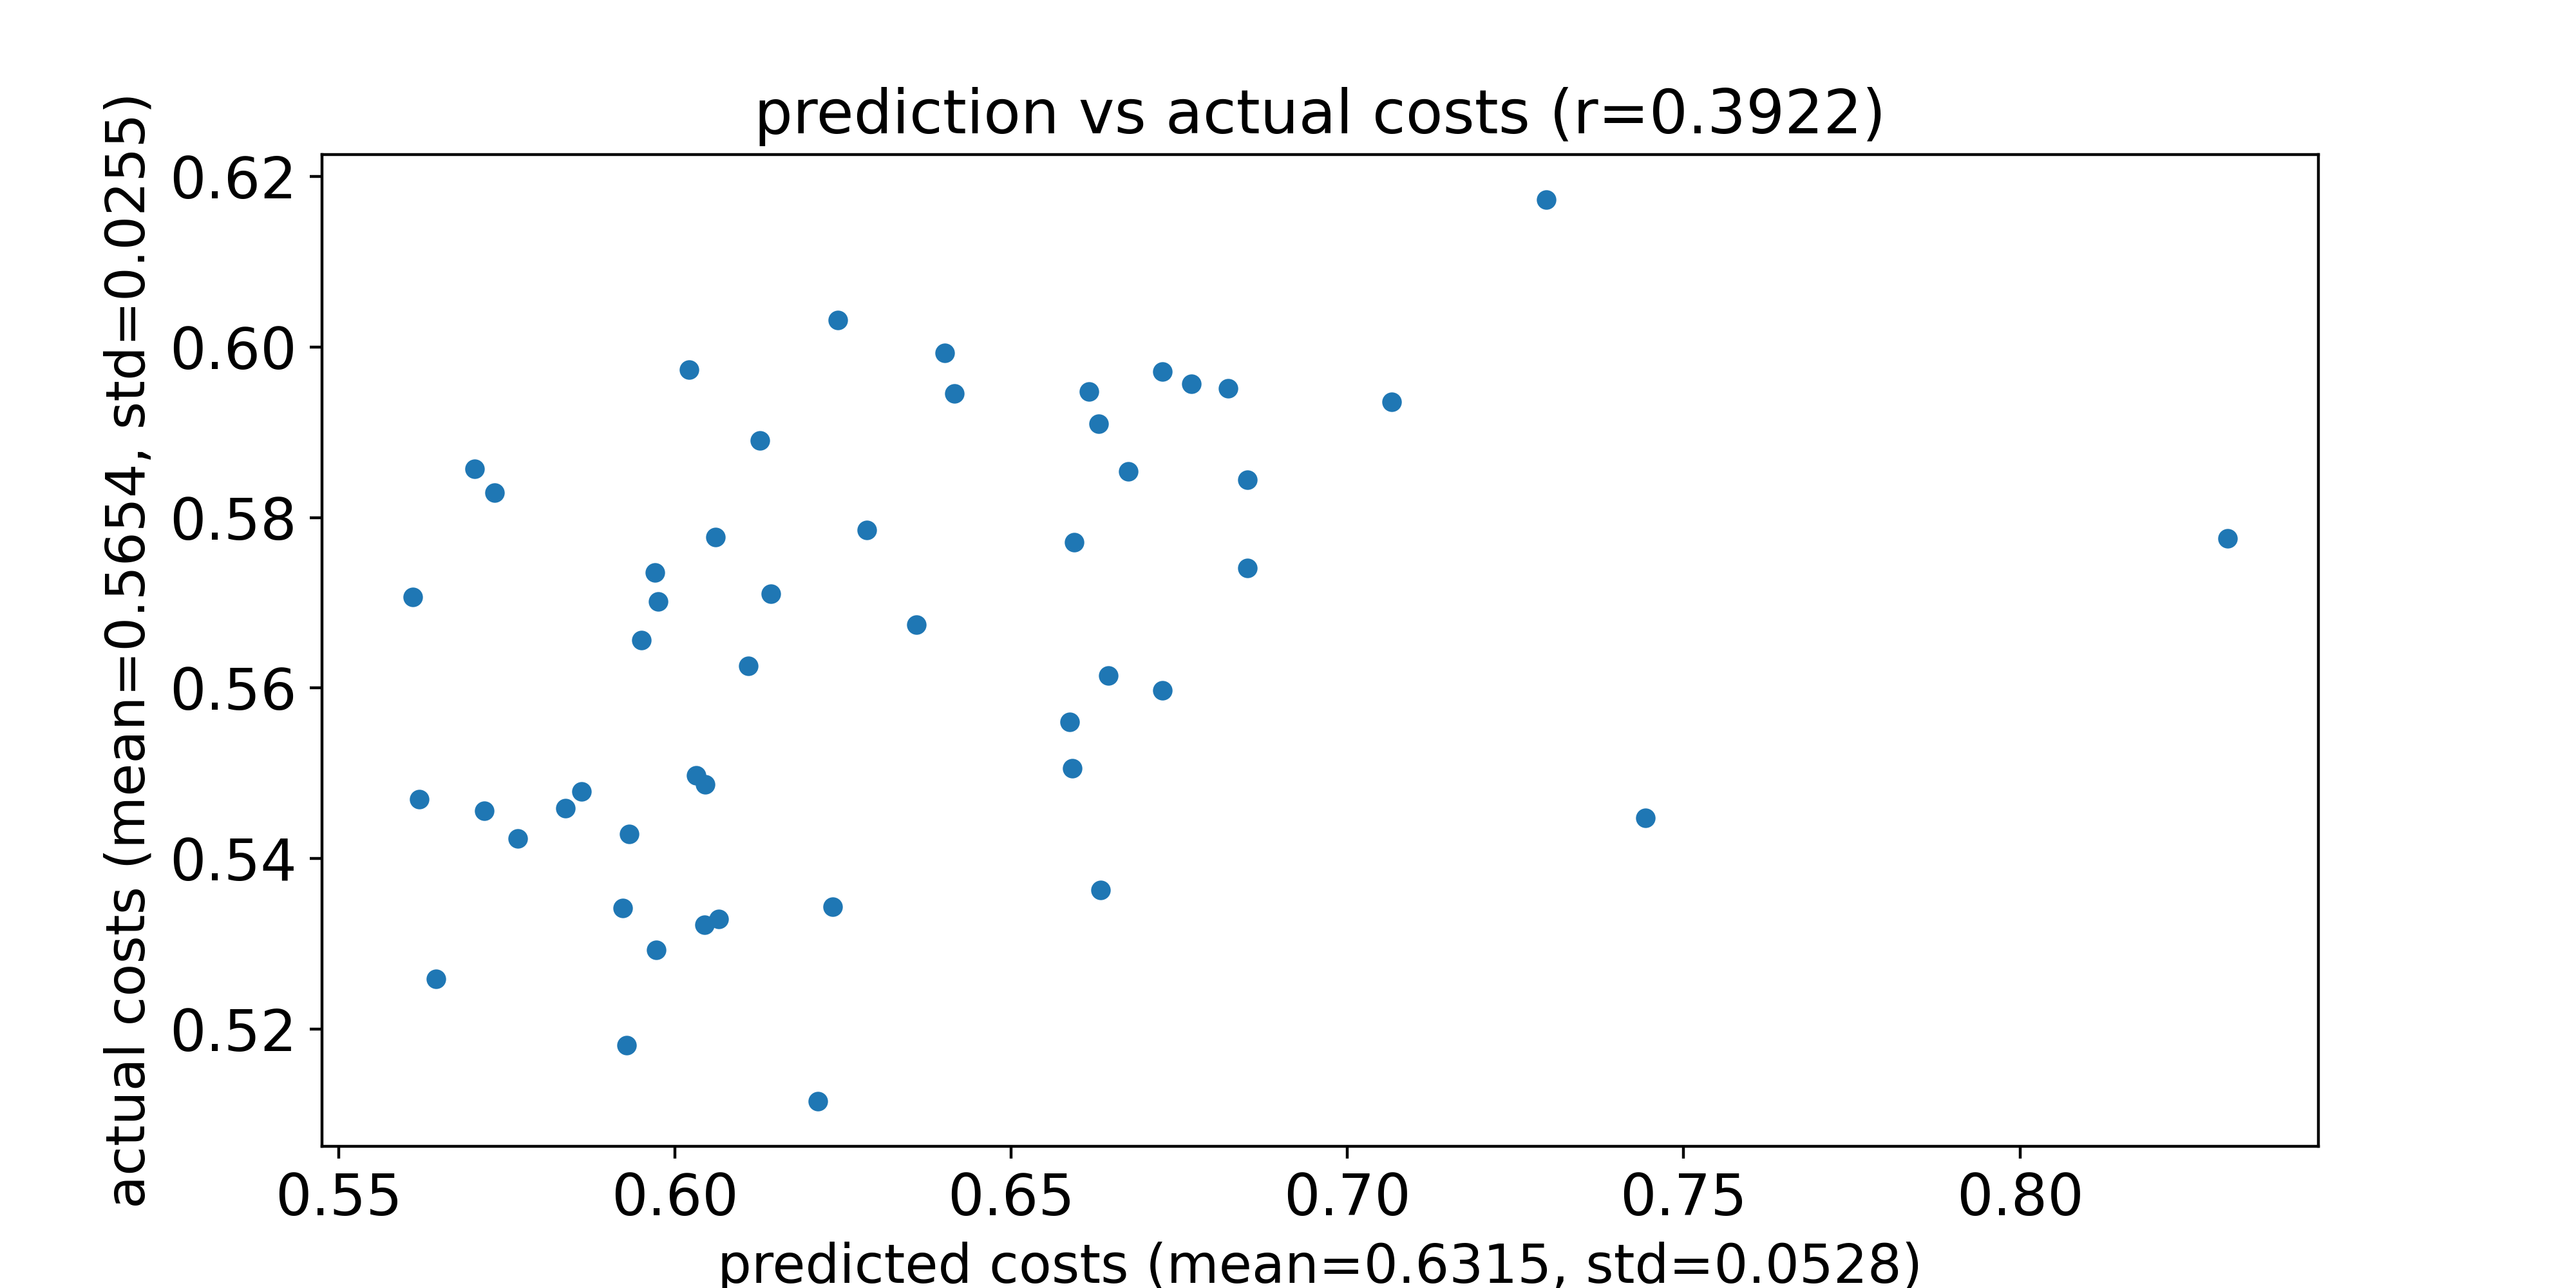

The file beside this chart, header and first rows:
predicted costs, actual costs
0.7443, 0.5448
0.6044, 0.5487
0.586, 0.5479
0.6587, 0.556
0.6725, 0.5597
0.659, 0.5506
0.6644, 0.5614
0.6359, 0.5674
0.595, 0.5656
0.561, 0.5706
0.597, 0.5736
0.5975, 0.5701
0.6031, 0.5497
0.6142, 0.571
0.606, 0.5777
0.562, 0.5469
0.5837, 0.5459
0.5932, 0.5429
0.5732, 0.5829
0.5928, 0.5181
0.6109, 0.5626
0.8309, 0.5775
0.5701, 0.5857
0.6044, 0.5322
0.6851, 0.5741
0.5716, 0.5456
0.6126, 0.589
0.6286, 0.5785
0.6851, 0.5844
0.6235, 0.5344
0.5922, 0.5342
0.7066, 0.5936
0.6674, 0.5854
0.6401, 0.5993
0.5972, 0.5293
0.6021, 0.5974
0.5765, 0.5424
0.6415, 0.5946
0.6725, 0.5971
0.6822, 0.5952
0.6593, 0.5771
0.6768, 0.5957
0.6615, 0.5948
0.6242, 0.6031
0.5644, 0.5259
0.6065, 0.5329
0.7295, 0.6173
0.6212, 0.5116
0.6632, 0.5363
0.663, 0.591
